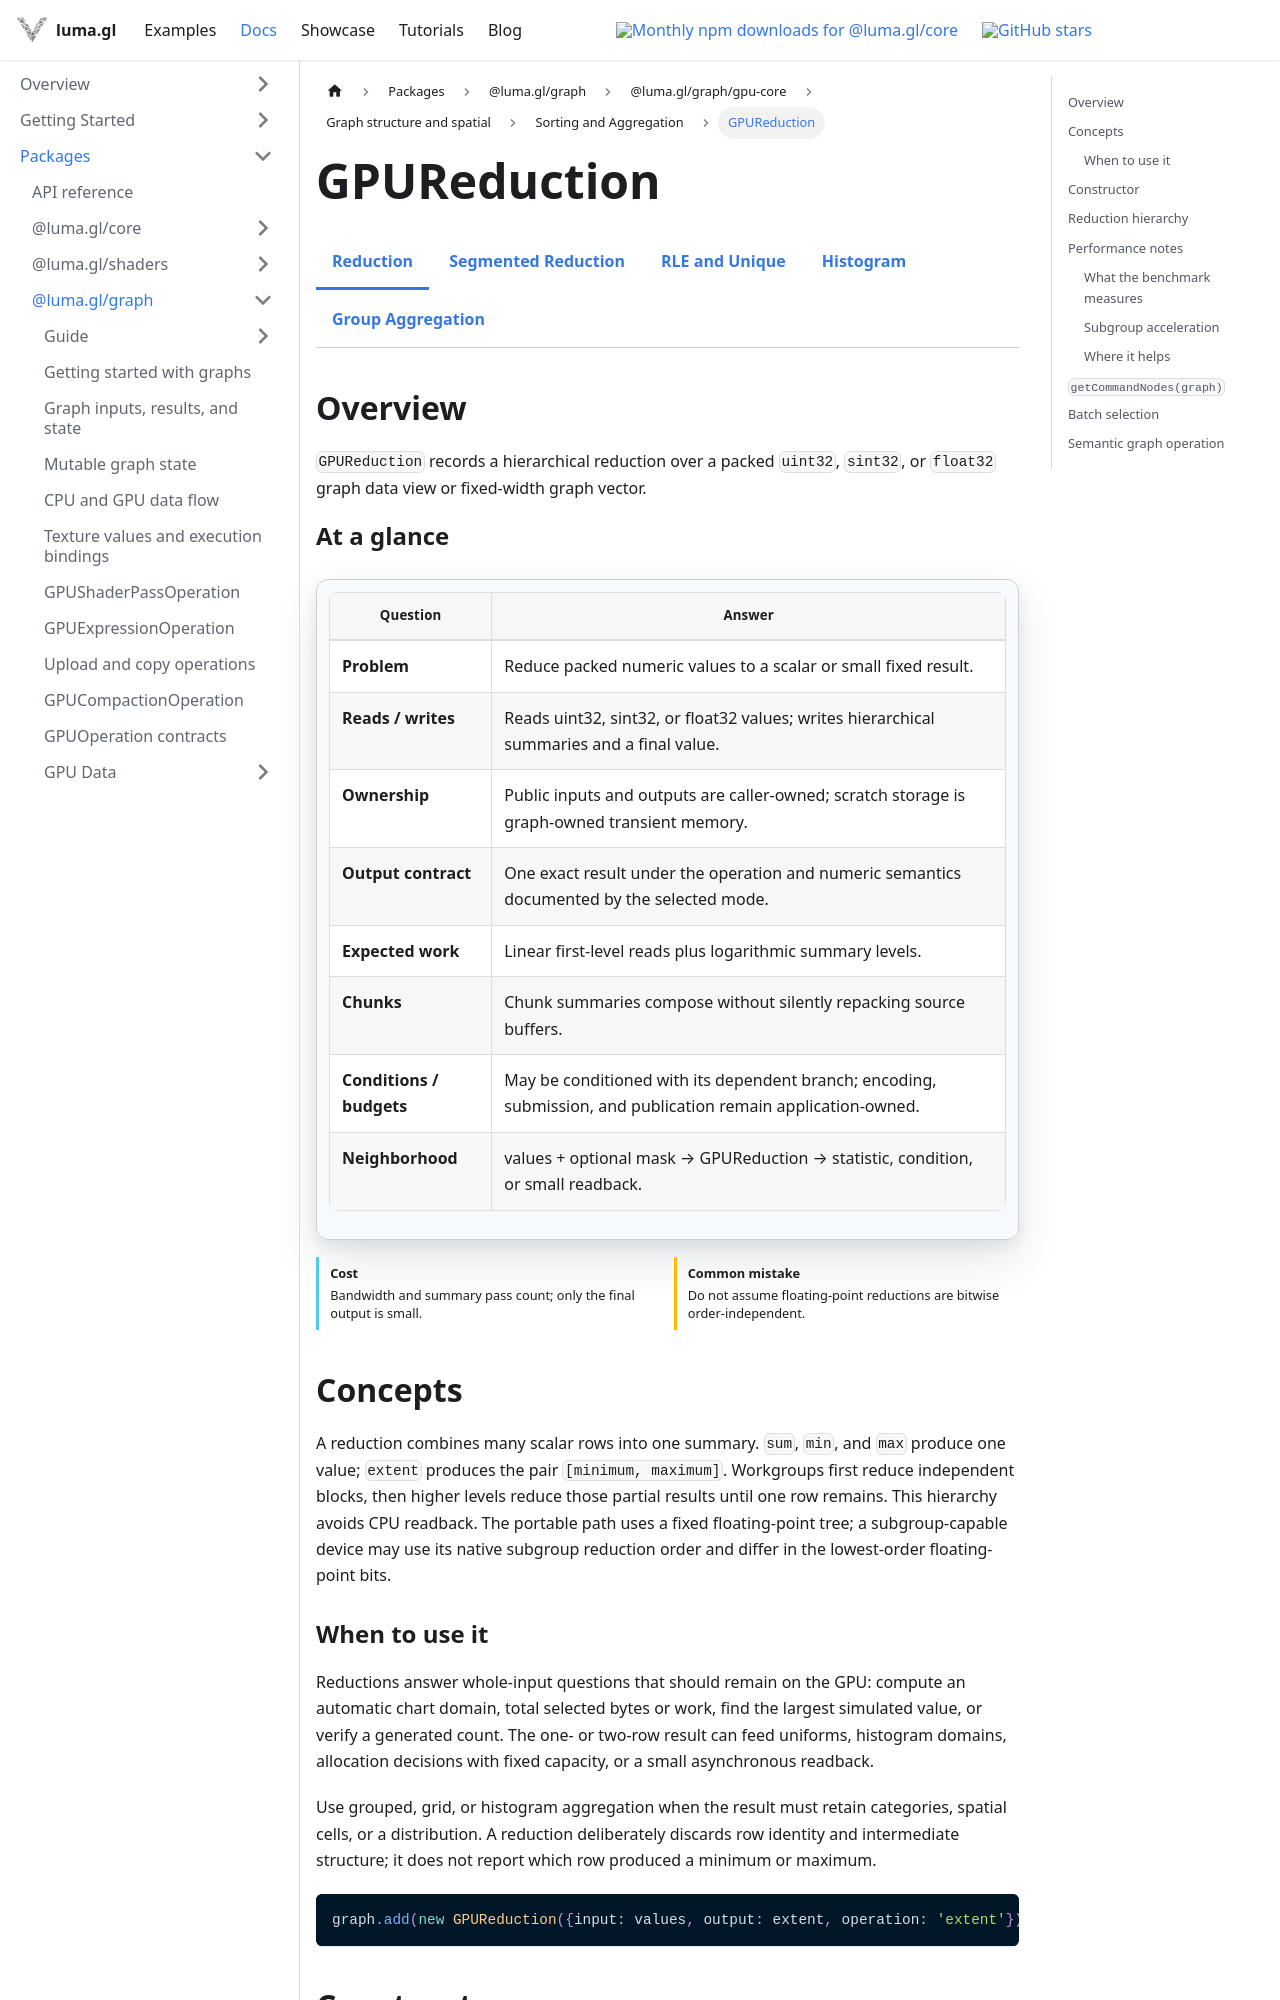

repository: visgl/luma.gl · page: next/docs/api-reference/experimental/gpu-core/gpu-reduction.html · generator: docusaurus

import {GPUCoreDocsTabs} from '@site/src/components/docs/gpu-core-docs-tabs';
import {GPUOperationContract} from '@site/src/components/docs/gpu-operation-contract';
import {WorkgroupReductionBenchmark} from '@site/src/components/docs/workgroup-reduction-benchmark';

# GPUReduction

<GPUCoreDocsTabs active="reduction" />

## Overview

`GPUReduction` records a hierarchical reduction over a packed `uint32`, `sint32`, or `float32`
graph data view or fixed-width graph vector.

<GPUOperationContract operation="gpu-reduction" />

## Concepts

A reduction combines many scalar rows into one summary. `sum`, `min`, and `max` produce one value;
`extent` produces the pair `[minimum, maximum]`. Workgroups first reduce independent blocks, then
higher levels reduce those partial results until one row remains. This hierarchy avoids CPU
readback. The portable path uses a fixed floating-point tree; a subgroup-capable device may use its
native subgroup reduction order and differ in the lowest-order floating-point bits.

### When to use it

Reductions answer whole-input questions that should remain on the GPU: compute an automatic chart
domain, total selected bytes or work, find the largest simulated value, or verify a generated count.
The one- or two-row result can feed uniforms, histogram domains, allocation decisions with fixed
capacity, or a small asynchronous readback.

Use grouped, grid, or histogram aggregation when the result must retain categories, spatial cells,
or a distribution. A reduction deliberately discards row identity and intermediate structure; it
does not report which row produced a minimum or maximum.

```ts
graph.add(new GPUReduction({input: values, output: extent, operation: 'extent'}));
```
